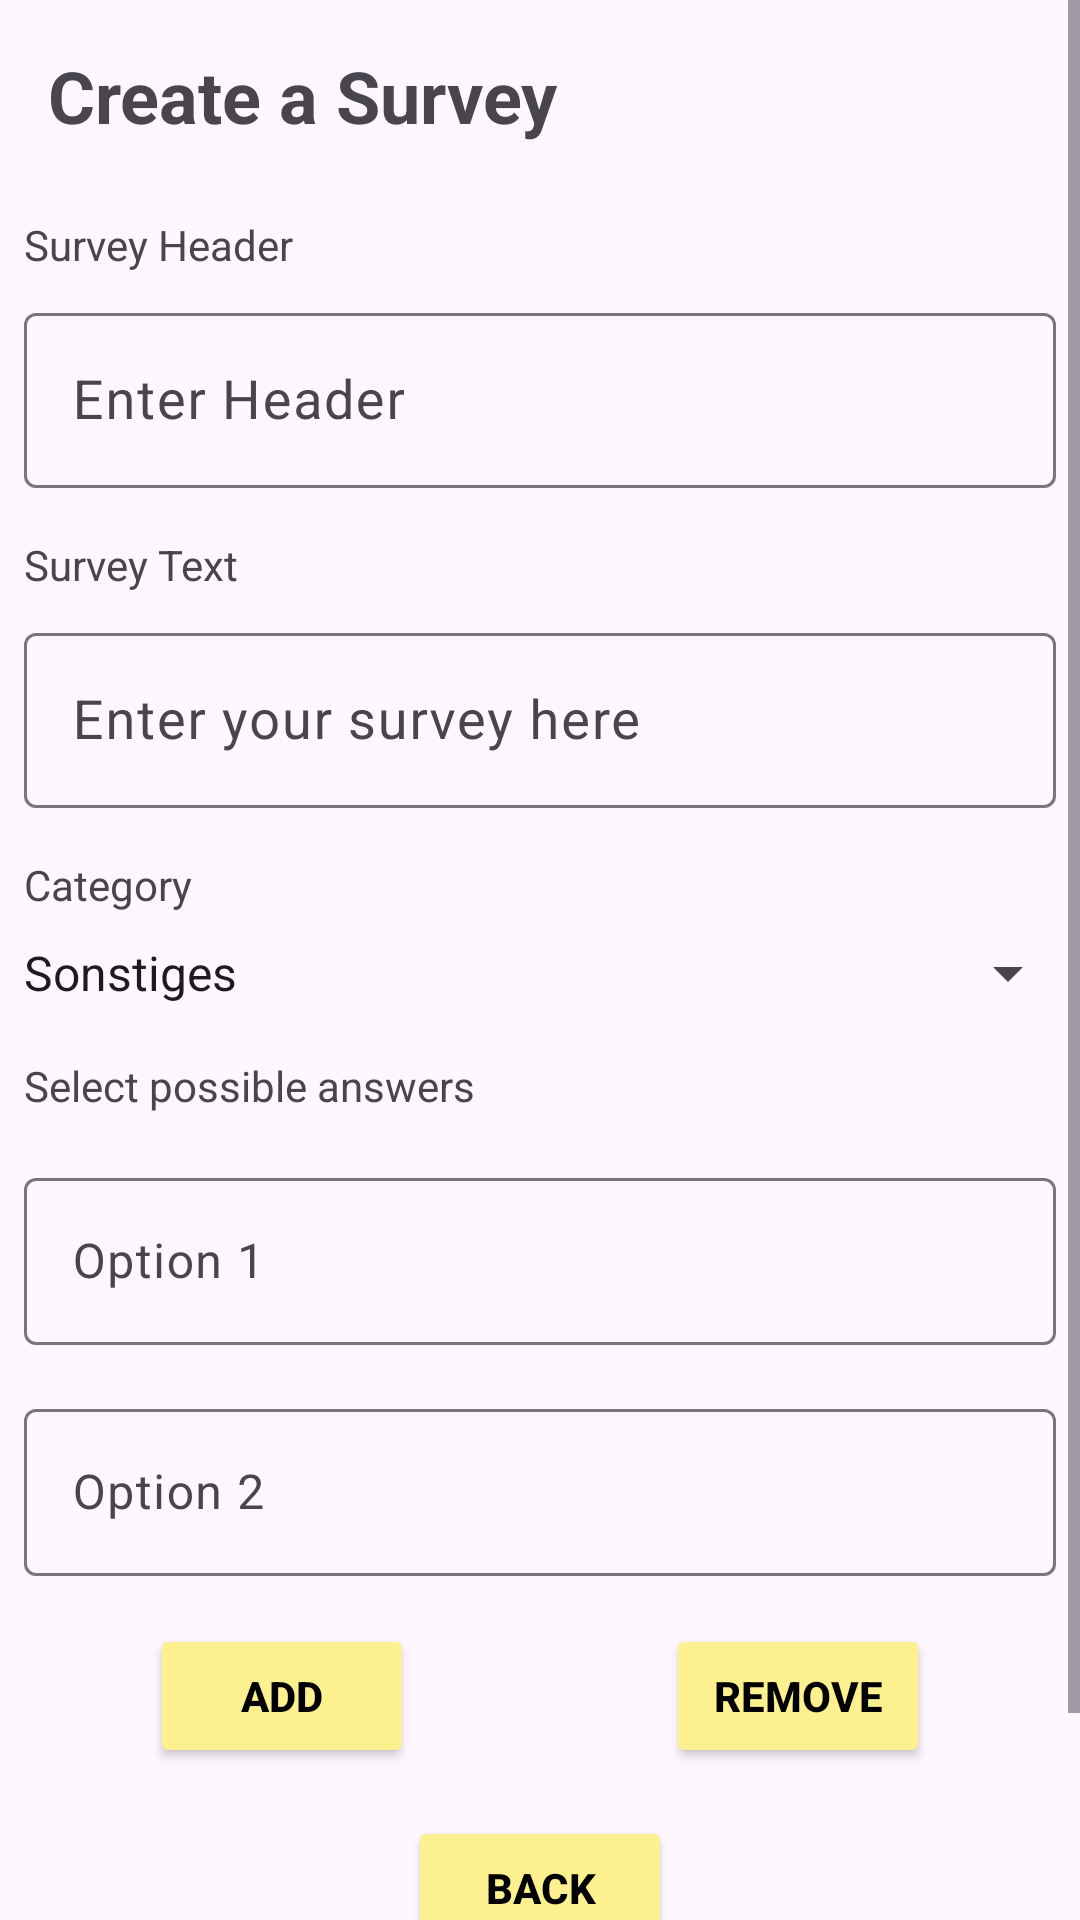

This screen was rendered from an Android layout file. Write that file and the resources it references.
<!-- AndroidManifest.xml: application theme Theme.AbschlussProjektAndroide -->
<!-- res/layout/fragment_survey_create.xml -->
<?xml version="1.0" encoding="utf-8"?>
<ScrollView xmlns:android="http://schemas.android.com/apk/res/android"
    xmlns:app="http://schemas.android.com/apk/res-auto"
    xmlns:tools="http://schemas.android.com/tools"
    android:layout_width="match_parent"
    android:layout_height="match_parent"
    android:fillViewport="true"> 

<androidx.constraintlayout.widget.ConstraintLayout
    android:layout_width="match_parent"
    android:layout_height="wrap_content">

    
    <androidx.appcompat.widget.Toolbar
        android:id="@+id/home_toolbar"
        android:layout_width="match_parent"
        android:layout_height="?attr/actionBarSize"
        android:elevation="4dp"
        app:layout_constraintEnd_toEndOf="parent"
        app:layout_constraintStart_toStartOf="parent"
        app:layout_constraintTop_toTopOf="parent">

        
        <TextView
            android:id="@+id/header_profil"
            android:layout_width="wrap_content"
            android:layout_height="wrap_content"
            android:text="Create a Survey"
            android:textSize="24dp"
            android:textStyle="bold"
            app:layout_constraintBottom_toBottomOf="parent"
            app:layout_constraintEnd_toEndOf="parent"
            app:layout_constraintStart_toStartOf="parent"
            app:layout_constraintTop_toTopOf="parent" />
    </androidx.appcompat.widget.Toolbar>

    
    <TextView
        android:id="@+id/tv_HeaderSurveyLabel"
        android:layout_width="wrap_content"
        android:layout_height="wrap_content"
        android:layout_marginStart="8dp"
        android:layout_marginTop="8dp"
        android:text="Survey Header"
        app:layout_constraintStart_toStartOf="parent"
        app:layout_constraintTop_toBottomOf="@+id/home_toolbar" />

    
    <com.google.android.material.textfield.TextInputLayout
        android:id="@+id/et_HeaderSurvey"
        android:layout_width="match_parent"
        android:layout_height="wrap_content"
        android:layout_margin="8dp"
        android:layout_marginTop="8dp"
        android:hint="Enter Header"
        app:layout_constraintEnd_toEndOf="parent"
        app:layout_constraintStart_toStartOf="parent"
        app:layout_constraintTop_toBottomOf="@+id/tv_HeaderSurveyLabel">

        
        <com.google.android.material.textfield.TextInputEditText
            android:id="@+id/ti_HeaderSurvey"
            android:layout_width="match_parent"
            android:layout_height="wrap_content"
            android:maxLines="1"
            android:textSize="18dp" />
    </com.google.android.material.textfield.TextInputLayout>

    
    <TextView
        android:id="@+id/tv_SurveyTextLabel"
        android:layout_width="wrap_content"
        android:layout_height="wrap_content"
        android:layout_marginStart="8dp"
        android:layout_marginTop="16dp"
        android:text="Survey Text"
        app:layout_constraintStart_toStartOf="parent"
        app:layout_constraintTop_toBottomOf="@+id/et_HeaderSurvey" />

    
    <com.google.android.material.textfield.TextInputLayout
        android:id="@+id/et_SurveyText"
        android:layout_width="match_parent"
        android:layout_height="wrap_content"
        android:layout_margin="8dp"
        android:layout_marginTop="8dp"
        android:hint="Enter your survey here"
        app:layout_constraintEnd_toEndOf="parent"
        app:layout_constraintStart_toStartOf="parent"
        app:layout_constraintTop_toBottomOf="@+id/tv_SurveyTextLabel">

        
        <com.google.android.material.textfield.TextInputEditText
            android:id="@+id/ti_TextSurvey"
            android:layout_width="match_parent"
            android:layout_height="match_parent"
            android:maxLines="4"
            android:textSize="18dp" />
    </com.google.android.material.textfield.TextInputLayout>

    
    <TextView
        android:id="@+id/tv_CategoryLabel"
        android:layout_width="wrap_content"
        android:layout_height="wrap_content"
        android:layout_marginStart="8dp"
        android:layout_marginTop="16dp"
        android:text="Category"
        app:layout_constraintStart_toStartOf="parent"
        app:layout_constraintTop_toBottomOf="@+id/et_SurveyText" />

    <Spinner
        android:id="@+id/spinner_category"
        android:layout_width="match_parent"
        android:layout_height="wrap_content"
        android:layout_marginTop="8dp"
        android:entries="@array/survey_categories"
        app:layout_constraintEnd_toEndOf="parent"
        app:layout_constraintStart_toStartOf="parent"
        app:layout_constraintTop_toBottomOf="@+id/tv_CategoryLabel" />

    <Button
        android:id="@+id/btn_back_to_home"
        style="@style/StyledButton"
        android:layout_width="wrap_content"
        android:layout_height="wrap_content"
        android:layout_marginTop="16dp"
        android:text="Back"
        app:layout_constraintEnd_toEndOf="parent"
        app:layout_constraintStart_toStartOf="parent"
        app:layout_constraintTop_toBottomOf="@+id/addAnswerButton" />


    <Button
        android:id="@+id/btn_publish"
        style="@style/StyledButton"
        android:layout_width="wrap_content"
        android:layout_height="wrap_content"
        android:layout_marginTop="16dp"
        android:text="Publish"
        app:layout_constraintEnd_toEndOf="parent"
        app:layout_constraintStart_toStartOf="parent"
        app:layout_constraintTop_toBottomOf="@+id/btn_back_to_home" />

    <TextView
        android:id="@+id/tv_ChoiceLabel"
        android:layout_width="wrap_content"
        android:layout_height="wrap_content"
        android:layout_marginStart="8dp"
        android:layout_marginTop="16dp"
        android:text="Select possible answers"
        app:layout_constraintStart_toStartOf="parent"
        app:layout_constraintTop_toBottomOf="@+id/spinner_category" />

    <LinearLayout
        android:id="@+id/answerContainer"
        android:layout_width="0dp"
        android:layout_height="wrap_content"
        android:layout_marginTop="8dp"
        android:orientation="vertical"
        app:layout_constraintEnd_toEndOf="parent"
        app:layout_constraintStart_toStartOf="parent"
        app:layout_constraintTop_toBottomOf="@id/tv_ChoiceLabel">

        
        <com.google.android.material.textfield.TextInputLayout
            android:id="@+id/til_answer1"
            android:layout_width="match_parent"
            android:layout_height="wrap_content"
            android:layout_margin="8dp">

            <com.google.android.material.textfield.TextInputEditText
                android:id="@+id/et_answer1"
                android:layout_width="match_parent"
                android:layout_height="wrap_content"
                android:hint="Option 1"
                android:inputType="text" />
        </com.google.android.material.textfield.TextInputLayout>

        <com.google.android.material.textfield.TextInputLayout
            android:id="@+id/til_answer2"
            android:layout_width="match_parent"
            android:layout_height="wrap_content"
            android:layout_margin="8dp">

            <com.google.android.material.textfield.TextInputEditText
                android:id="@+id/et_answer2"
                android:layout_width="match_parent"
                android:layout_height="wrap_content"
                android:hint="Option 2"
                android:inputType="text" />
        </com.google.android.material.textfield.TextInputLayout>

        <com.google.android.material.textfield.TextInputLayout
            android:id="@+id/til_answer3"
            android:layout_width="match_parent"
            android:layout_height="wrap_content"
            android:layout_margin="8dp"
            android:layout_marginTop="8dp"
            android:visibility="gone">

            <com.google.android.material.textfield.TextInputEditText
                android:id="@+id/et_answer3"
                android:layout_width="match_parent"
                android:layout_height="wrap_content"
                android:hint="Option 3" />
        </com.google.android.material.textfield.TextInputLayout>

        <com.google.android.material.textfield.TextInputLayout
            android:id="@+id/til_answer4"
            android:layout_width="match_parent"
            android:layout_height="wrap_content"
            android:layout_margin="8dp"
            android:layout_marginTop="8dp"
            android:visibility="gone">

            <com.google.android.material.textfield.TextInputEditText
                android:id="@+id/et_answer4"
                android:layout_width="match_parent"
                android:layout_height="wrap_content"
                android:hint="Option 4" />
        </com.google.android.material.textfield.TextInputLayout>

    </LinearLayout>

    <Button
        android:id="@+id/addAnswerButton"
        style="@style/StyledButton"
        android:layout_width="wrap_content"
        android:layout_height="wrap_content"
        android:layout_marginStart="50dp"
        android:layout_marginTop="8dp"
        android:drawableLeft="@drawable/baseline_add_24"
        android:drawableTint="@color/agree"
        android:text="Add"
        app:layout_constraintStart_toStartOf="parent"
        app:layout_constraintTop_toBottomOf="@+id/answerContainer" />

    <Button
        android:id="@+id/removeAnswerButton"
        style="@style/StyledButton"
        android:layout_width="wrap_content"
        android:layout_height="wrap_content"
        android:layout_marginEnd="50dp"
        android:drawableLeft="@drawable/baseline_delete_forever_24"
        android:drawableTint="@color/disagree"
        android:text="Remove"
        app:layout_constraintEnd_toEndOf="parent"
        app:layout_constraintTop_toTopOf="@+id/addAnswerButton" />
</androidx.constraintlayout.widget.ConstraintLayout>
</ScrollView>
<!-- resources referenced by this layout -->
<resources>
  <string-array name="survey_categories">
          <item>Sonstiges</item>
          <item>Politik</item>
          <item>Bildung</item>
          <item>Technologie</item>
          <item>Umwelt</item>
          <item>Wirtschaft</item>
          <item>Sport</item>
          <item>Reisen</item>
          <item>Gesundheit und Wellness</item>
          <item>Kunst und Kultur</item>
      </string-array>
  <color name="agree">#3FB185</color>
  <color name="disagree">#FF6B6B</color>
  <style name="StyledButton">
          <item name="android:layout_width">320dp</item>
          <item name="android:layout_height">wrap_content</item>
          <item name="android:backgroundTint">#FCF18E</item>
          <item name="android:textStyle">bold</item>
          <item name="android:textColor">@color/black</item>
      </style>
  <style name="Theme.AbschlussProjektAndroide" parent="Base.Theme.AbschlussProjektAndroide" />
  <color name="black">#FF000000</color>
  <style name="Base.Theme.AbschlussProjektAndroide" parent="Theme.Material3.DayNight.NoActionBar">
          
          <item name="colorPrimary">@color/black</item>
  
      </style>
</resources>
